Dataset: raw (GitHub, NewbEkansh/agri-genomic-insurance). Classes: bacterial blight, blast, healthy, bacterial leaf blight, leaf blast.

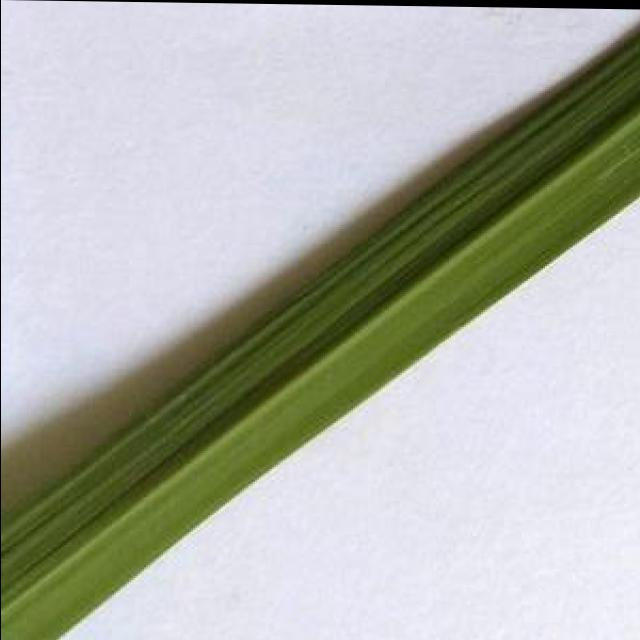
Label: healthy

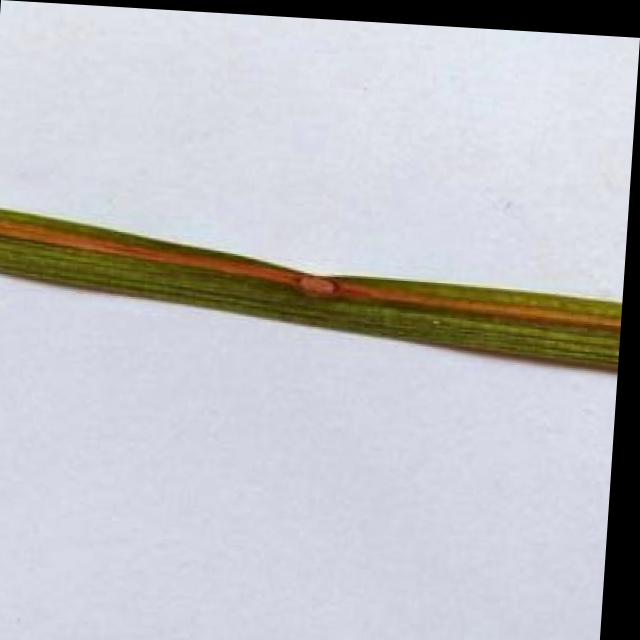
Label: leaf blast

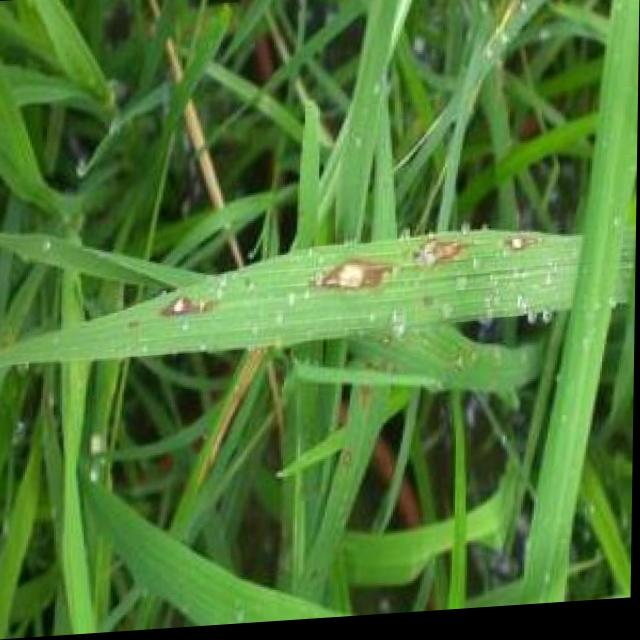
Label: blast

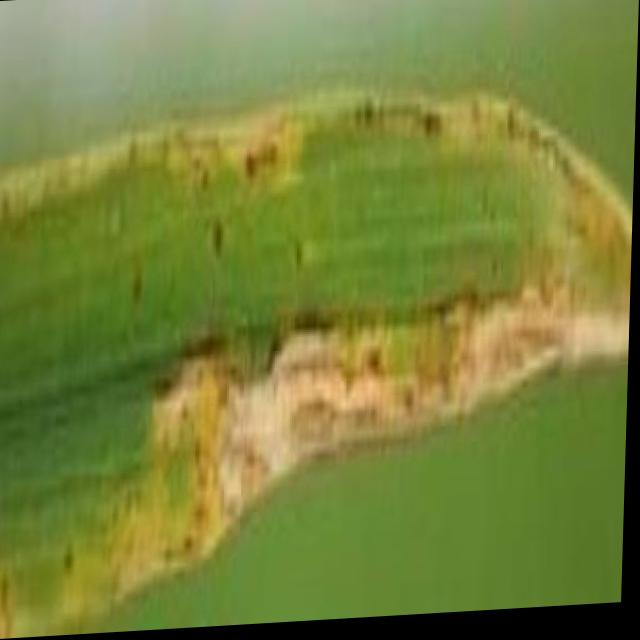
Label: bacterial blight

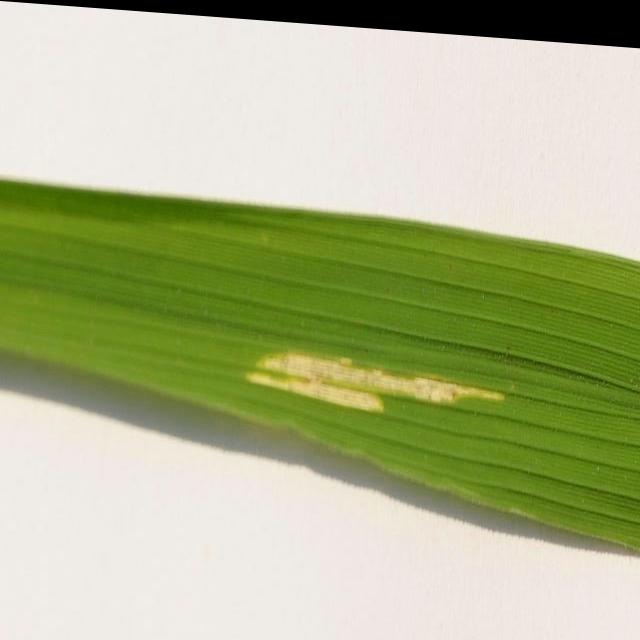
Label: bacterial leaf blight

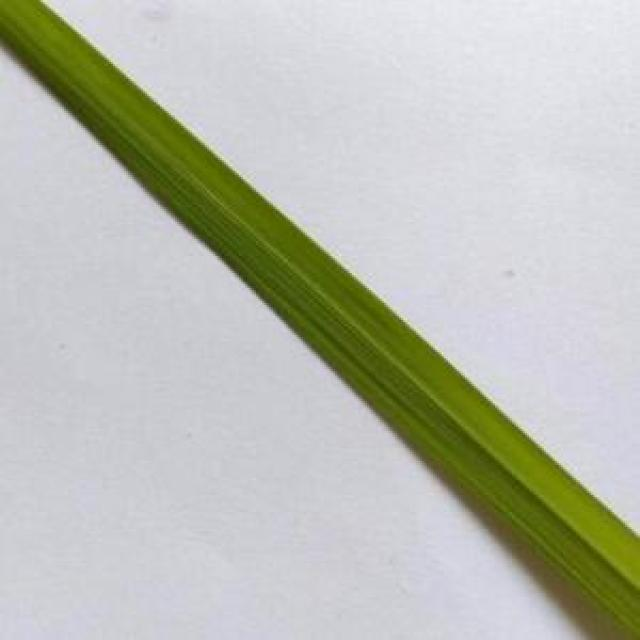
Label: healthy
